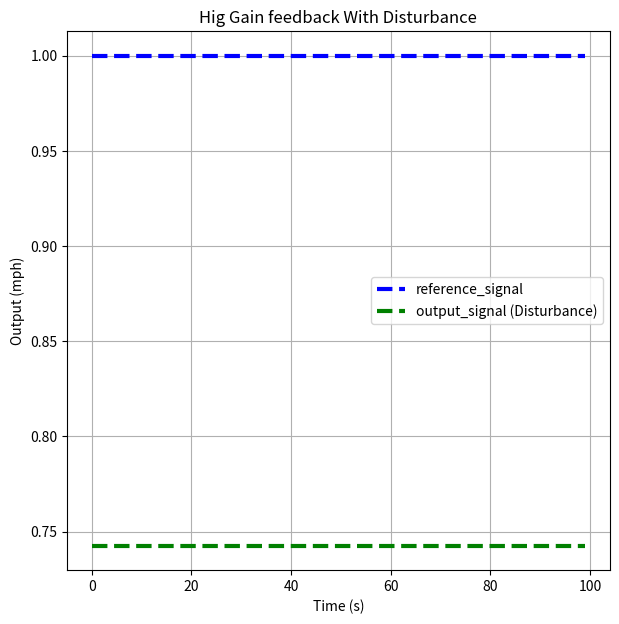
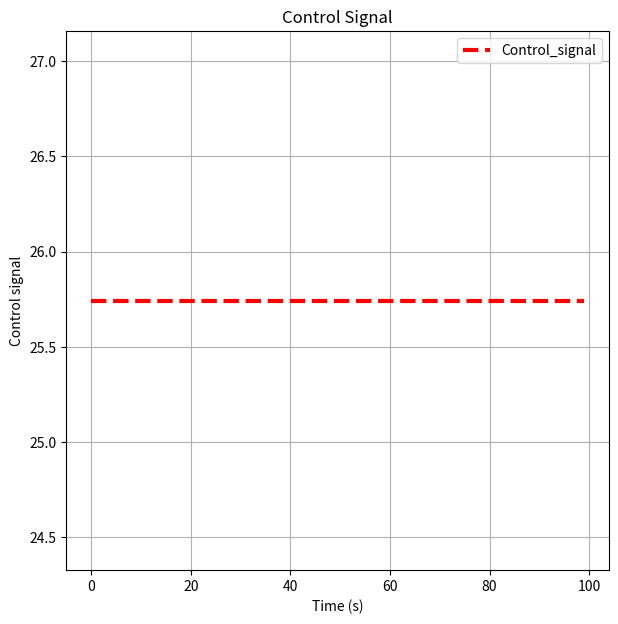
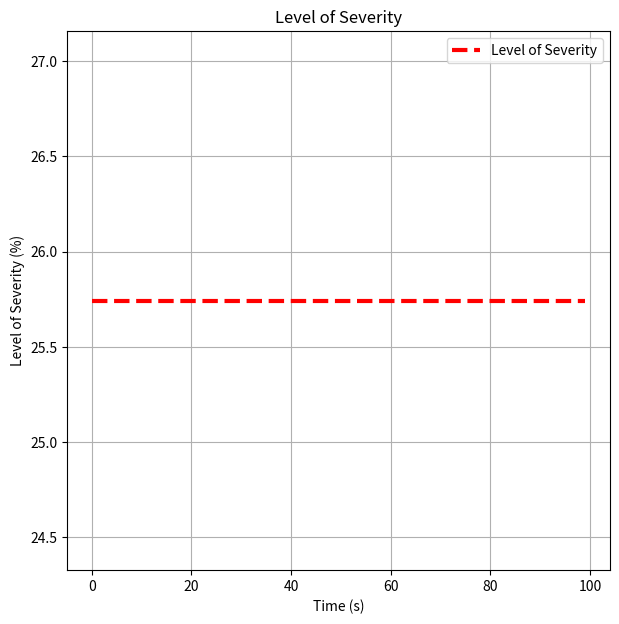

The script that saved these images, in order:
import numpy as np
import matplotlib.pyplot as plt
import scipy.signal as signal

ref = 1
r = ref*(np.ones(100))  # Step input
#r = np.linspace(ref, ref/ref, 100)  # Step input (Decreasing)
#r = np.linspace(ref/ref, ref, 100)  # Step input (Increasing)
#r = (ref*signal.square(1 * np.pi * 0.1 * np.arange(100)))  # Square wave input
#r = (ref*signal.sawtooth(1 * np.pi * 0.1 * np.arange(100)))  # Sawtooth wave input
#r = (ref*signal.sawtooth(1 * np.pi * 0.1 * np.arange(100), 0.5))  # Triangular wave input
#r = (ref*signal.chirp(np.arange(100), 0, 10, 1))  # Chirp signal input
#r = (ref*np.sin(1 * np.pi * 0.1 * np.arange(100)) + 1)  # Sine wave input

car  = 1
reference_signal = r
db = 0.25
disturbance_signal = (db)*100 # Disturbance signal
disturbance_constant = 1
disturbance_gain = disturbance_constant*car

gain = 100

output_signal_2 = ((car*gain)/(1+ (car*gain))*reference_signal) - ((disturbance_gain*disturbance_signal)/(1+(car*gain)))

plt.figure(figsize=(7, 7))
plt.plot(reference_signal, 'b--', label='reference_signal', linewidth=3)
plt.plot(output_signal_2, 'g--', label='output_signal (Disturbance)', linewidth=3)
plt.ylabel('Output (mph)')
plt.xlabel('Time (s)')
plt.title('Hig Gain feedback With Disturbance')
plt.legend()
plt.grid(True)
plt.show()

error_signal = ((-output_signal_2+reference_signal))*gain
plt.figure(figsize=(7, 7))
plt.plot(error_signal, 'r--', label='Control_signal', linewidth=3)
plt.ylabel('Control signal')
plt.xlabel('Time (s)')
plt.title('Control Signal')
plt.legend()
plt.grid(True)
plt.show()

error_signal = ((-output_signal_2+reference_signal)/reference_signal)*100  # Percentage error
plt.figure(figsize=(7, 7))
plt.plot(error_signal, 'r--', label='Level of Severity', linewidth=3)
plt.ylabel('Level of Severity (%)')
plt.xlabel('Time (s)')
plt.title('Level of Severity')
plt.legend()
plt.grid(True)
plt.show()